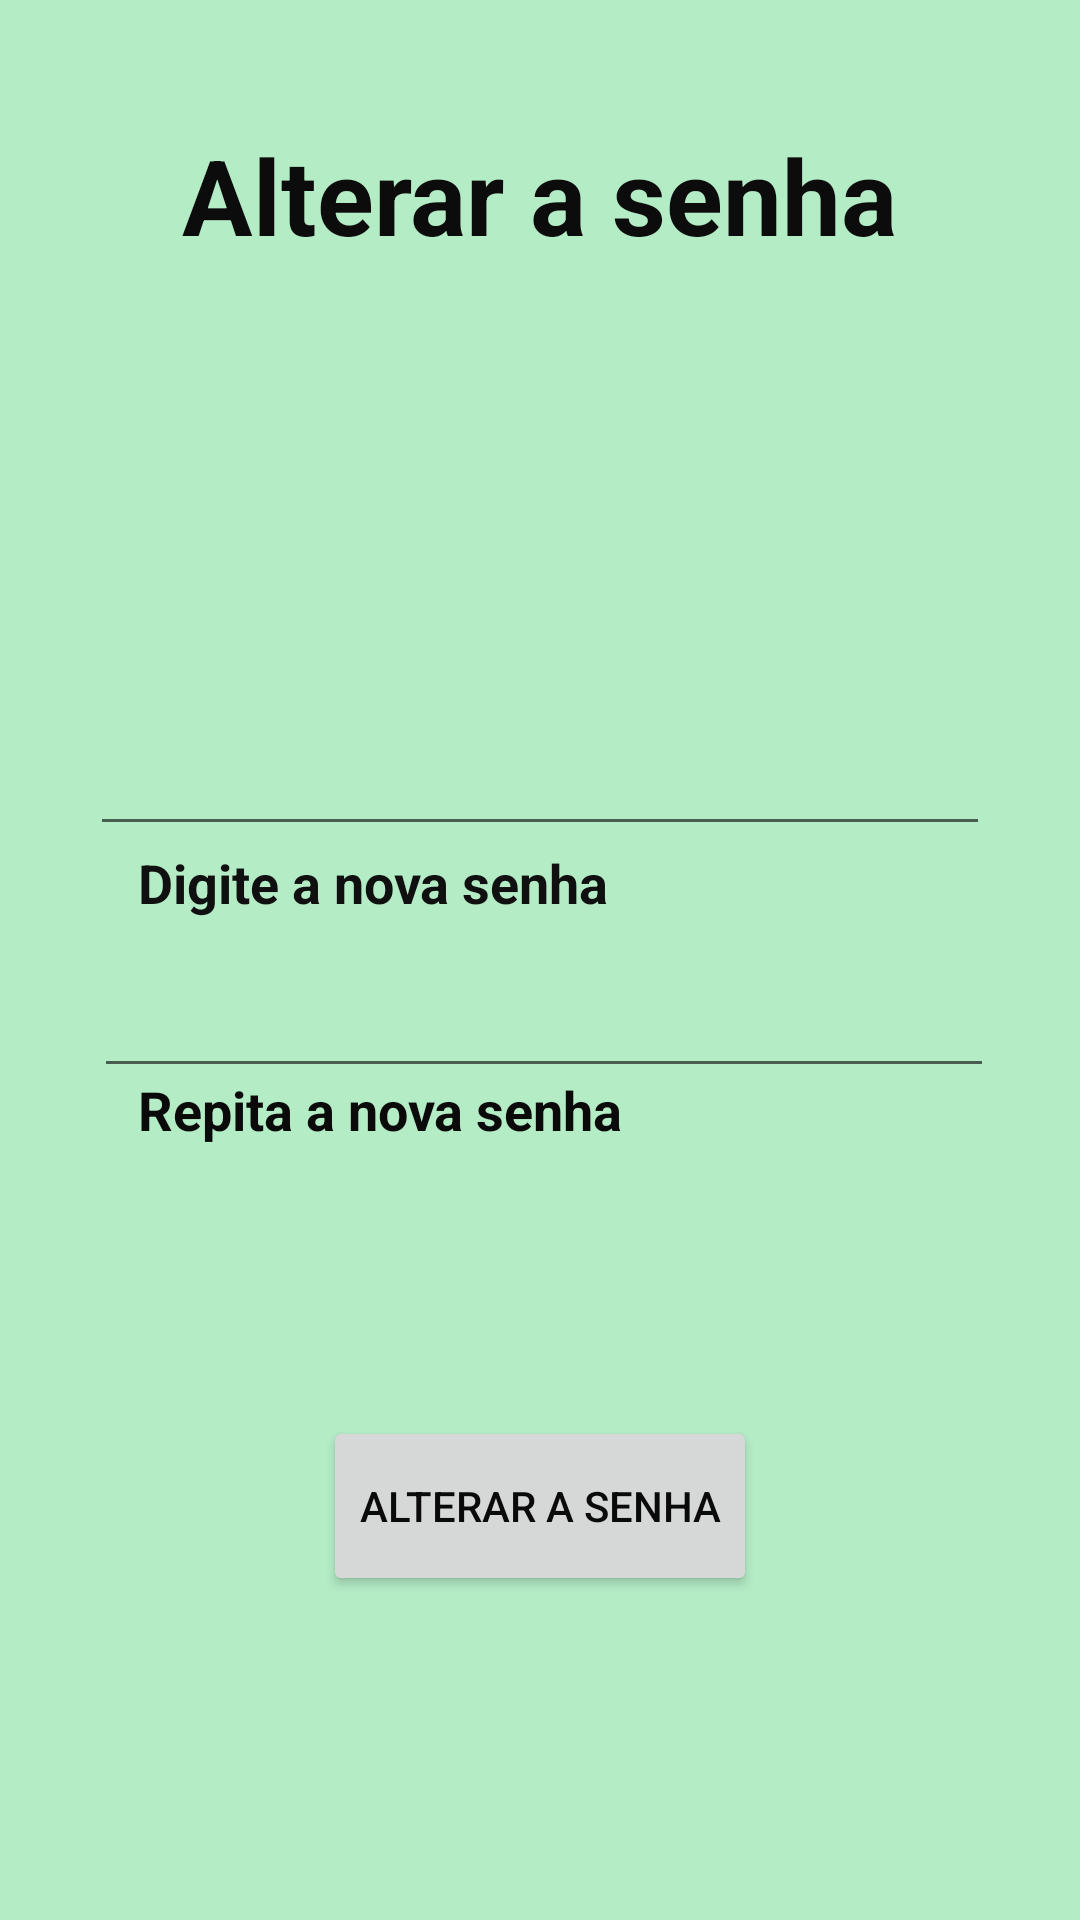

Android layout source for this screen:
<!-- AndroidManifest.xml: application theme Theme.TCC_definitivo -->
<!-- res/layout/activity_mudar_senha.xml -->
<?xml version="1.0" encoding="utf-8"?>
<androidx.constraintlayout.widget.ConstraintLayout xmlns:android="http://schemas.android.com/apk/res/android"
    xmlns:app="http://schemas.android.com/apk/res-auto"
    xmlns:tools="http://schemas.android.com/tools"

    android:layout_width="match_parent"
    android:background="#B4ECC6"
    android:backgroundTint="#B4ECC6"
    android:layout_height="match_parent"
    tools:context=".menu.mudarSenha">

    <TextView
        android:id="@+id/textView19"
        android:layout_width="wrap_content"
        android:layout_height="wrap_content"
        android:text="Repita a nova senha"
        android:textColor="#0B0A0A"
        android:textSize="18sp"
        android:textStyle="bold"
        app:layout_constraintBottom_toBottomOf="parent"
        app:layout_constraintEnd_toEndOf="parent"
        app:layout_constraintHorizontal_bias="0.232"
        app:layout_constraintStart_toStartOf="parent"
        app:layout_constraintTop_toTopOf="parent"
        app:layout_constraintVertical_bias="0.581" />

    <TextView
        android:id="@+id/textView18"
        android:layout_width="wrap_content"
        android:layout_height="wrap_content"
        android:text="Digite a nova senha"
        android:textColor="#101010"
        android:textSize="18sp"
        android:textStyle="bold"
        app:layout_constraintBottom_toTopOf="@+id/senhaalterada2"
        app:layout_constraintEnd_toEndOf="parent"
        app:layout_constraintHorizontal_bias="0.227"
        app:layout_constraintStart_toStartOf="parent"
        app:layout_constraintTop_toBottomOf="@+id/senhaalterada"
        app:layout_constraintVertical_bias="0.0" />

    <Button
        android:id="@+id/altersenha"
        android:layout_width="wrap_content"
        android:layout_height="60dp"
        android:text="Alterar a senha"
        android:textColor="#0B0A0A"
        app:layout_constraintBottom_toBottomOf="parent"
        app:layout_constraintEnd_toEndOf="parent"
        app:layout_constraintStart_toStartOf="parent"
        app:layout_constraintTop_toBottomOf="@+id/textView19"
        app:layout_constraintVertical_bias="0.454" />

    <EditText
        android:id="@+id/senhaalterada"
        android:layout_width="300dp"
        android:layout_height="50dp"
        android:ems="10"
        android:inputType="textPassword"
        app:layout_constraintBottom_toBottomOf="parent"
        app:layout_constraintEnd_toEndOf="parent"
        app:layout_constraintStart_toStartOf="parent"
        app:layout_constraintTop_toTopOf="parent"
        app:layout_constraintVertical_bias="0.393" />

    <EditText
        android:id="@+id/senhaalterada2"
        android:layout_width="300dp"
        android:layout_height="50dp"
        android:ems="10"
        android:inputType="textPassword"
        app:layout_constraintBottom_toBottomOf="parent"
        app:layout_constraintEnd_toEndOf="parent"
        app:layout_constraintHorizontal_bias="0.522"
        app:layout_constraintStart_toStartOf="parent"
        app:layout_constraintTop_toTopOf="parent"
        app:layout_constraintVertical_bias="0.53" />

    <TextView
        android:id="@+id/textView15"
        android:layout_width="wrap_content"
        android:layout_height="wrap_content"
        android:text="Alterar a senha"
        android:textColor="#0C0C0C"
        android:textSize="35sp"
        android:textStyle="bold"
        app:layout_constraintBottom_toBottomOf="parent"
        app:layout_constraintEnd_toEndOf="parent"
        app:layout_constraintStart_toStartOf="parent"
        app:layout_constraintTop_toTopOf="parent"
        app:layout_constraintVertical_bias="0.07" />
</androidx.constraintlayout.widget.ConstraintLayout>
<!-- resources referenced by this layout -->
<resources>
  <style name="Theme.TCC_definitivo" parent="Theme.MaterialComponents.DayNight.DarkActionBar">
          
          <item name="colorPrimary">@color/black</item>
          <item name="colorPrimaryVariant">@color/black</item>
          <item name="colorOnPrimary">@color/my</item>
          
          <item name="colorSecondary">@color/teal_200</item>
          <item name="colorSecondaryVariant">@color/teal_700</item>
          <item name="colorOnSecondary">@color/black</item>
          
          <item name="android:statusBarColor" tools:targetApi="21">?attr/colorPrimaryVariant</item>
          
      </style>
  <color name="black">#00D852</color>
  <color name="my">#B4ECC6</color>
  
                                                   0, 216, 82
  <color name="teal_200">#FF03DAC5</color>
  <color name="teal_700">#FF018786</color>
</resources>
